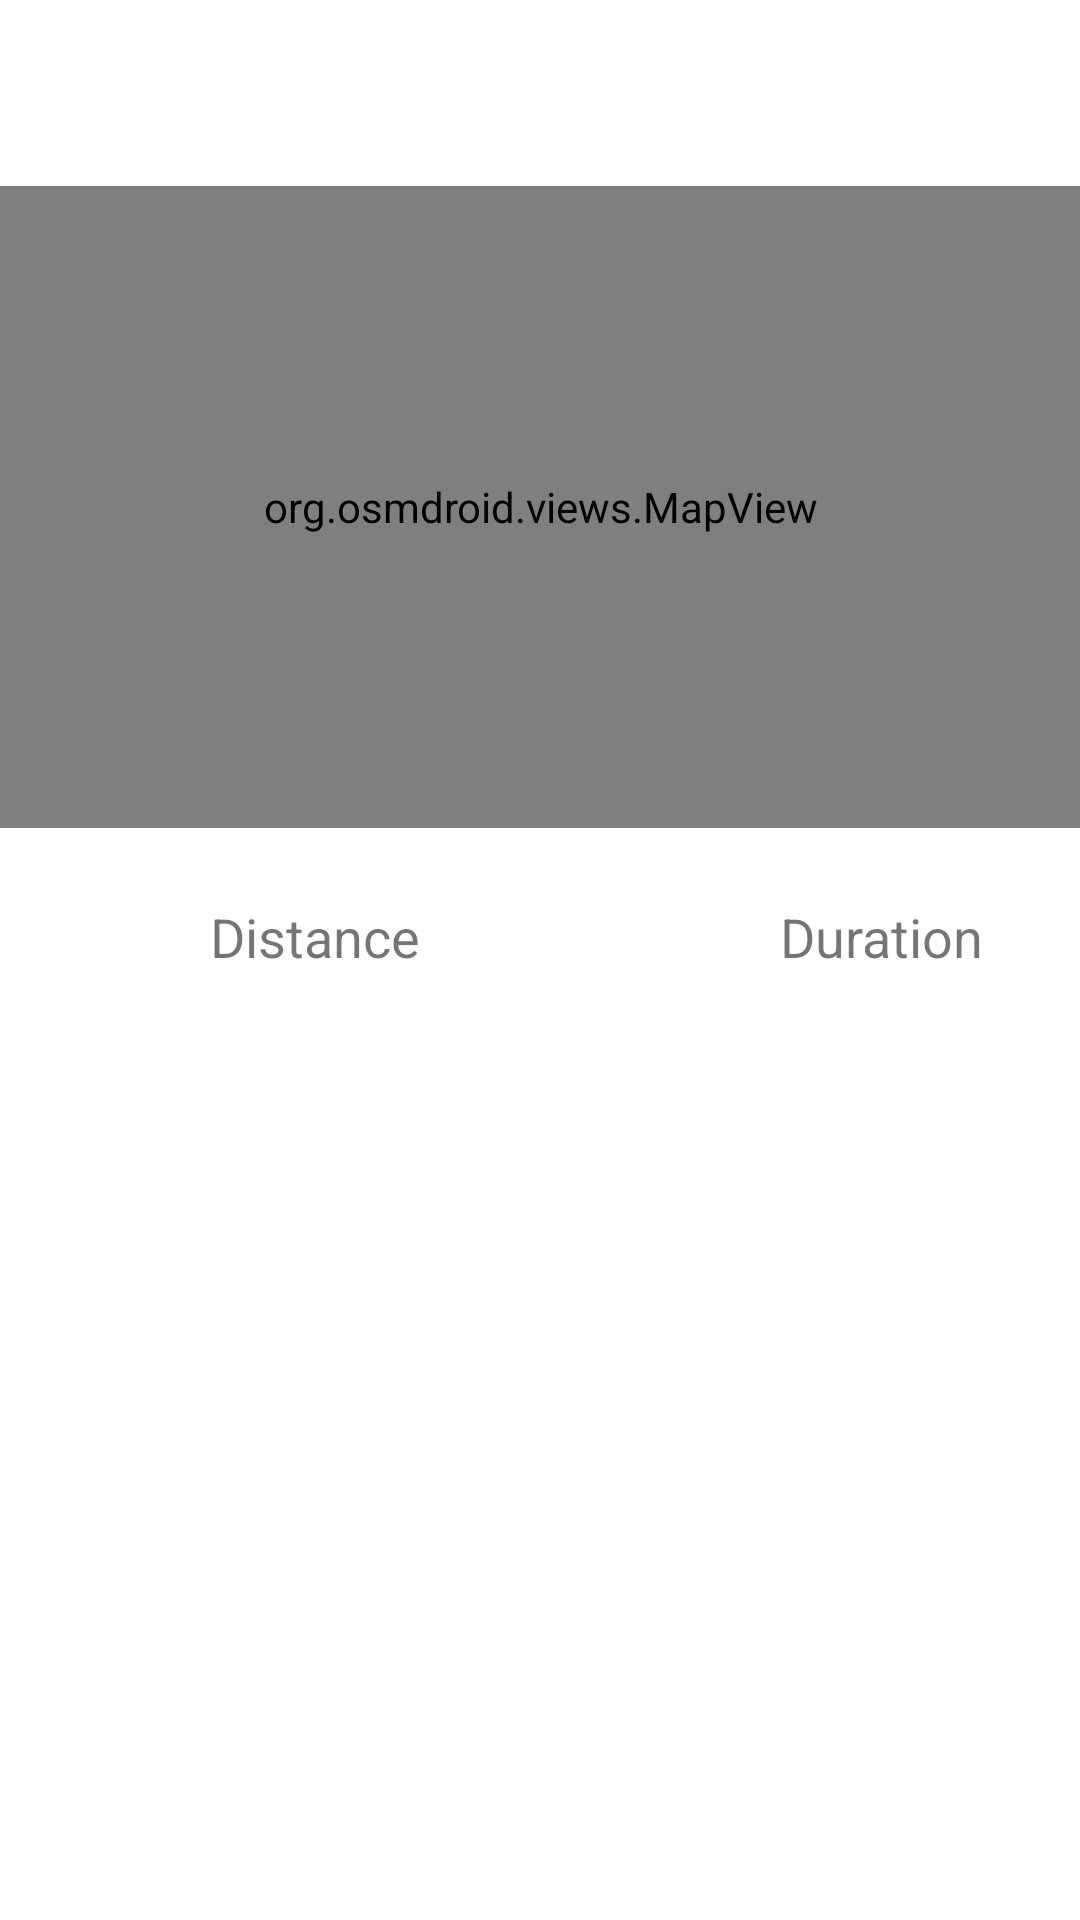

The Android layout XML behind this screen, and the referenced resources:
<!-- AndroidManifest.xml: application theme Theme.Ventura -->
<!-- res/layout/recycleview_layout.xml -->
<?xml version="1.0" encoding="utf-8"?>
<androidx.constraintlayout.widget.ConstraintLayout xmlns:android="http://schemas.android.com/apk/res/android"
    xmlns:app="http://schemas.android.com/apk/res-auto"
    xmlns:tools="http://schemas.android.com/tools"
    android:layout_width="match_parent"
    android:layout_height="wrap_content">

    <org.osmdroid.views.MapView
        android:id="@+id/mapRV"
        android:layout_width="380dp"
        android:layout_height="214dp"
        android:layout_marginTop="60dp"
        app:layout_constraintBottom_toTopOf="@+id/guideline11"
        app:layout_constraintEnd_toEndOf="parent"
        app:layout_constraintHorizontal_bias="0.516"
        app:layout_constraintStart_toStartOf="parent"
        app:layout_constraintTop_toTopOf="parent"
        app:layout_constraintVertical_bias="0.076" />

    <TextView
        android:id="@+id/textViewTitleRV"
        android:layout_width="wrap_content"
        android:layout_height="wrap_content"
        android:layout_marginTop="28dp"
        android:textColor="@color/black"
        android:textSize="20sp"
        app:layout_constraintEnd_toEndOf="parent"
        app:layout_constraintHorizontal_bias="0.498"
        app:layout_constraintStart_toStartOf="parent"
        app:layout_constraintTop_toTopOf="parent" />

    <TextView
        android:id="@+id/textViewDistanceRV"
        android:layout_width="wrap_content"
        android:layout_height="wrap_content"
        android:text="@string/distance"
        android:textSize="18sp"
        app:layout_constraintEnd_toStartOf="@+id/guideline12"
        app:layout_constraintHorizontal_bias="1.0"
        app:layout_constraintStart_toStartOf="parent"
        app:layout_constraintTop_toTopOf="@+id/guideline11" />

    <androidx.constraintlayout.widget.Guideline
        android:id="@+id/guideline11"
        android:layout_width="wrap_content"
        android:layout_height="wrap_content"
        android:orientation="horizontal"
        app:layout_constraintGuide_begin="300dp" />

    <TextView
        android:id="@+id/textViewDurationRV"
        android:layout_width="wrap_content"
        android:layout_height="wrap_content"
        android:text="@string/duration"
        android:textSize="18sp"
        app:layout_constraintEnd_toEndOf="parent"
        app:layout_constraintHorizontal_bias="0.0"
        app:layout_constraintStart_toStartOf="@+id/guideline13"
        app:layout_constraintTop_toTopOf="@+id/guideline11" />

    <androidx.constraintlayout.widget.Guideline
        android:id="@+id/guideline12"
        android:layout_width="wrap_content"
        android:layout_height="wrap_content"
        android:orientation="vertical"
        app:layout_constraintGuide_begin="140dp" />

    <androidx.constraintlayout.widget.Guideline
        android:id="@+id/guideline13"
        android:layout_width="wrap_content"
        android:layout_height="wrap_content"
        android:orientation="vertical"
        app:layout_constraintGuide_begin="260dp" />

    <TextView
        android:id="@+id/textViewDistanceValue"
        android:layout_width="wrap_content"
        android:layout_height="wrap_content"
        android:layout_marginTop="16dp"
        app:layout_constraintEnd_toStartOf="@+id/guideline12"
        app:layout_constraintHorizontal_bias="0.778"
        app:layout_constraintStart_toStartOf="parent"
        app:layout_constraintTop_toBottomOf="@+id/textViewDistanceRV" />

    <TextView
        android:id="@+id/textViewDurationValue"
        android:layout_width="wrap_content"
        android:layout_height="wrap_content"
        android:layout_marginTop="16dp"
        app:layout_constraintEnd_toEndOf="parent"
        app:layout_constraintHorizontal_bias="0.178"
        app:layout_constraintStart_toStartOf="@+id/guideline13"
        app:layout_constraintTop_toBottomOf="@+id/textViewDurationRV" />

</androidx.constraintlayout.widget.ConstraintLayout>
<!-- resources referenced by this layout -->
<resources>
  <color name="black">#FF000000</color>
  <string name="distance">Distance</string>
  <string name="duration">Duration</string>
  <style name="Theme.Ventura" parent="Theme.MaterialComponents.DayNight.DarkActionBar">
          
          <item name="colorPrimary">@color/light_red</item>
          <item name="colorPrimaryVariant">@color/black</item>
          <item name="colorOnPrimary">@color/black</item>
          
          <item name="colorSecondary">@color/teal_200</item>
          <item name="colorSecondaryVariant">@color/teal_700</item>
          <item name="colorOnSecondary">@color/black</item>
          
          <item name="android:statusBarColor" tools:targetApi="l">?attr/colorPrimaryVariant</item>
          
      </style>
  <color name="light_red">#e67373</color>
  <color name="teal_200">#FF03DAC5</color>
  <color name="teal_700">#FF018786</color>
</resources>
